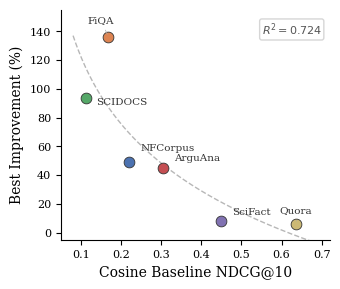

Write the Python code that produced this figure. (Note: this script raises an exception after producing the figure.)
#!/usr/bin/env python3
"""Figure 2: Cosine Baseline vs Improvement -- 散点图+拟合趋势线"""

import matplotlib
matplotlib.use('Agg')
import matplotlib.pyplot as plt
import numpy as np

plt.rcParams.update({
    'font.family': 'serif',
    'font.size': 10,
    'text.usetex': False,
    'figure.dpi': 300,
})

# 数据
data = {
    'NFCorpus':  (0.2195, 49.0),
    'SCIDOCS':   (0.1110, 93.5),
    'ArguAna':   (0.3047, 45.0),
    'FiQA':      (0.1683, 136.2),
    'SciFact':   (0.4483, 7.7),
    'Quora':     (0.6370, 6.0),
}

names = list(data.keys())
x = np.array([data[n][0] for n in names])
y = np.array([data[n][1] for n in names])

fig, ax = plt.subplots(figsize=(3.5, 3.0))

# 拟合趋势线（对数拟合更自然）
# 使用 log 拟合: y = a * ln(x) + b
coeffs = np.polyfit(np.log(x), y, 1)
x_fit = np.linspace(0.08, 0.70, 200)
y_fit = coeffs[0] * np.log(x_fit) + coeffs[1]

# 先画趋势线（底层）
ax.plot(x_fit, y_fit, '--', color='#999999', linewidth=1.0, alpha=0.7,
        label='Log fit', zorder=1)

# 散点
colors_pts = ['#4C72B0', '#55A868', '#C44E52', '#DD8452', '#8172B2', '#CCB974']
for i, name in enumerate(names):
    ax.scatter(x[i], y[i], c=colors_pts[i], s=60, zorder=3,
               edgecolors='#333333', linewidths=0.6)

# 标注数据集名（手动微调位置避免重叠）
offsets = {
    'NFCorpus':  (8, 8),
    'SCIDOCS':   (8, -5),
    'ArguAna':   (8, 5),
    'FiQA':      (-15, 10),
    'SciFact':   (8, 5),
    'Quora':     (-12, 8),
}
for i, name in enumerate(names):
    ox, oy = offsets[name]
    ax.annotate(name, (x[i], y[i]),
                xytext=(ox, oy), textcoords='offset points',
                fontsize=7.5, color='#333333',
                arrowprops=dict(arrowstyle='-', color='#aaaaaa',
                                lw=0.5) if abs(ox) > 10 else None)

ax.set_xlabel('Cosine Baseline NDCG@10', fontsize=10)
ax.set_ylabel('Best Improvement (%)', fontsize=10)

# R^2 标注
ss_res = np.sum((y - (coeffs[0] * np.log(x) + coeffs[1]))**2)
ss_tot = np.sum((y - np.mean(y))**2)
r2 = 1 - ss_res / ss_tot
ax.text(0.97, 0.95, f'$R^2 = {r2:.3f}$',
        transform=ax.transAxes, ha='right', va='top',
        fontsize=8, color='#555555',
        bbox=dict(boxstyle='round,pad=0.2', facecolor='white',
                  edgecolor='#cccccc', alpha=0.8))

ax.set_xlim(0.05, 0.72)
ax.set_ylim(-5, 155)
ax.spines['top'].set_visible(False)
ax.spines['right'].set_visible(False)
ax.tick_params(labelsize=8)

plt.tight_layout()
fig.savefig('/home/amd/HEZIMENG/legal-assistant/word/arxiv/figures/fig2_scatter.pdf',
            bbox_inches='tight', dpi=300)
plt.close()
print('Figure 2 saved.')
